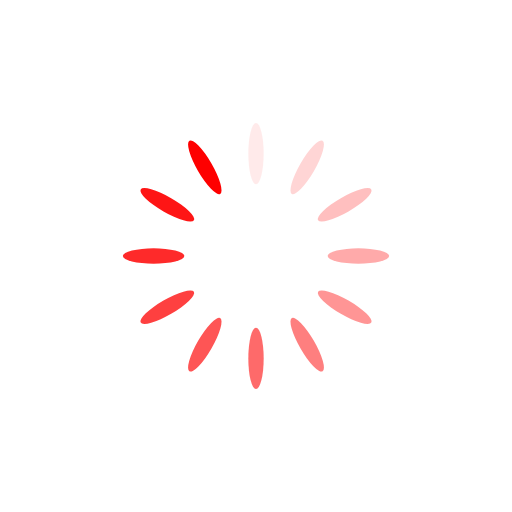
t = 0.00 s
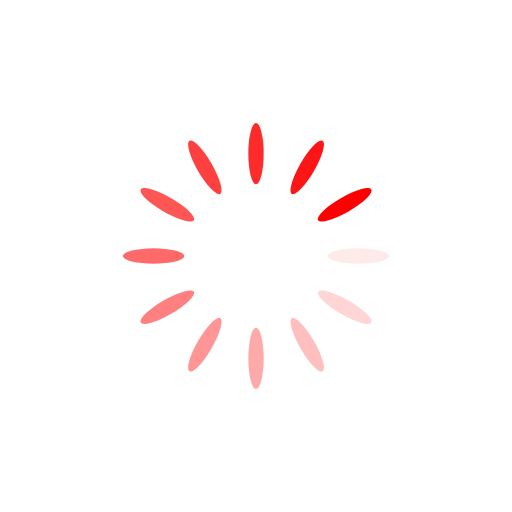
t = 0.17 s
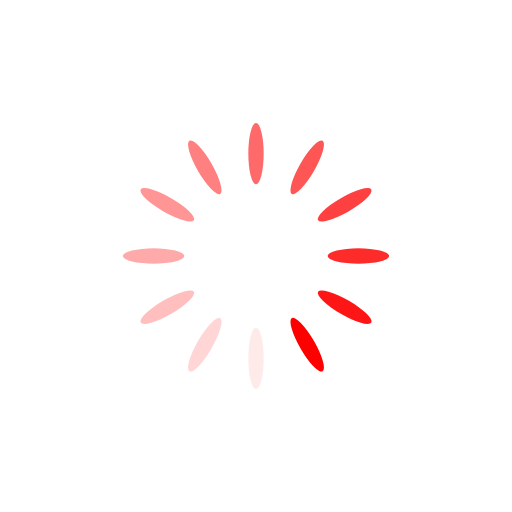
t = 0.34 s
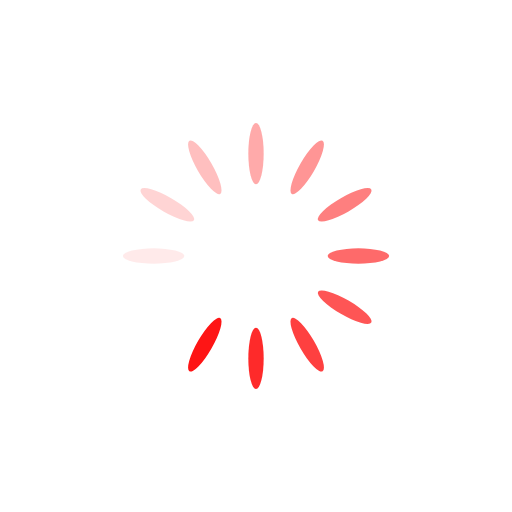
t = 0.50 s

The animated SVG that drew these frames (rendered in a browser with its animation timeline set to each time). Animation: 12 SMIL elements (animate=12); one cycle of 0.67 s, repeats indefinitely.

<?xml version="1.0" encoding="utf-8"?>
<svg xmlns="http://www.w3.org/2000/svg" xmlns:xlink="http://www.w3.org/1999/xlink" style="margin: auto; background: none; display: block; shape-rendering: auto;" width="200px" height="200px" viewBox="0 0 100 100" preserveAspectRatio="xMidYMid">
<g transform="rotate(0 50 50)">
  <rect x="48.5" y="24" rx="1.5" ry="6" width="3" height="12" fill="#fe0000">
    <animate attributeName="opacity" values="1;0" keyTimes="0;1" dur="0.6711409395973155s" begin="-0.6152125279642059s" repeatCount="indefinite"></animate>
  </rect>
</g><g transform="rotate(30 50 50)">
  <rect x="48.5" y="24" rx="1.5" ry="6" width="3" height="12" fill="#fe0000">
    <animate attributeName="opacity" values="1;0" keyTimes="0;1" dur="0.6711409395973155s" begin="-0.5592841163310962s" repeatCount="indefinite"></animate>
  </rect>
</g><g transform="rotate(60 50 50)">
  <rect x="48.5" y="24" rx="1.5" ry="6" width="3" height="12" fill="#fe0000">
    <animate attributeName="opacity" values="1;0" keyTimes="0;1" dur="0.6711409395973155s" begin="-0.5033557046979866s" repeatCount="indefinite"></animate>
  </rect>
</g><g transform="rotate(90 50 50)">
  <rect x="48.5" y="24" rx="1.5" ry="6" width="3" height="12" fill="#fe0000">
    <animate attributeName="opacity" values="1;0" keyTimes="0;1" dur="0.6711409395973155s" begin="-0.447427293064877s" repeatCount="indefinite"></animate>
  </rect>
</g><g transform="rotate(120 50 50)">
  <rect x="48.5" y="24" rx="1.5" ry="6" width="3" height="12" fill="#fe0000">
    <animate attributeName="opacity" values="1;0" keyTimes="0;1" dur="0.6711409395973155s" begin="-0.39149888143176736s" repeatCount="indefinite"></animate>
  </rect>
</g><g transform="rotate(150 50 50)">
  <rect x="48.5" y="24" rx="1.5" ry="6" width="3" height="12" fill="#fe0000">
    <animate attributeName="opacity" values="1;0" keyTimes="0;1" dur="0.6711409395973155s" begin="-0.33557046979865773s" repeatCount="indefinite"></animate>
  </rect>
</g><g transform="rotate(180 50 50)">
  <rect x="48.5" y="24" rx="1.5" ry="6" width="3" height="12" fill="#fe0000">
    <animate attributeName="opacity" values="1;0" keyTimes="0;1" dur="0.6711409395973155s" begin="-0.2796420581655481s" repeatCount="indefinite"></animate>
  </rect>
</g><g transform="rotate(210 50 50)">
  <rect x="48.5" y="24" rx="1.5" ry="6" width="3" height="12" fill="#fe0000">
    <animate attributeName="opacity" values="1;0" keyTimes="0;1" dur="0.6711409395973155s" begin="-0.2237136465324385s" repeatCount="indefinite"></animate>
  </rect>
</g><g transform="rotate(240 50 50)">
  <rect x="48.5" y="24" rx="1.5" ry="6" width="3" height="12" fill="#fe0000">
    <animate attributeName="opacity" values="1;0" keyTimes="0;1" dur="0.6711409395973155s" begin="-0.16778523489932887s" repeatCount="indefinite"></animate>
  </rect>
</g><g transform="rotate(270 50 50)">
  <rect x="48.5" y="24" rx="1.5" ry="6" width="3" height="12" fill="#fe0000">
    <animate attributeName="opacity" values="1;0" keyTimes="0;1" dur="0.6711409395973155s" begin="-0.11185682326621925s" repeatCount="indefinite"></animate>
  </rect>
</g><g transform="rotate(300 50 50)">
  <rect x="48.5" y="24" rx="1.5" ry="6" width="3" height="12" fill="#fe0000">
    <animate attributeName="opacity" values="1;0" keyTimes="0;1" dur="0.6711409395973155s" begin="-0.055928411633109625s" repeatCount="indefinite"></animate>
  </rect>
</g><g transform="rotate(330 50 50)">
  <rect x="48.5" y="24" rx="1.5" ry="6" width="3" height="12" fill="#fe0000">
    <animate attributeName="opacity" values="1;0" keyTimes="0;1" dur="0.6711409395973155s" begin="0s" repeatCount="indefinite"></animate>
  </rect>
</g>
<!-- [ldio] generated by https://loading.io/ --></svg>